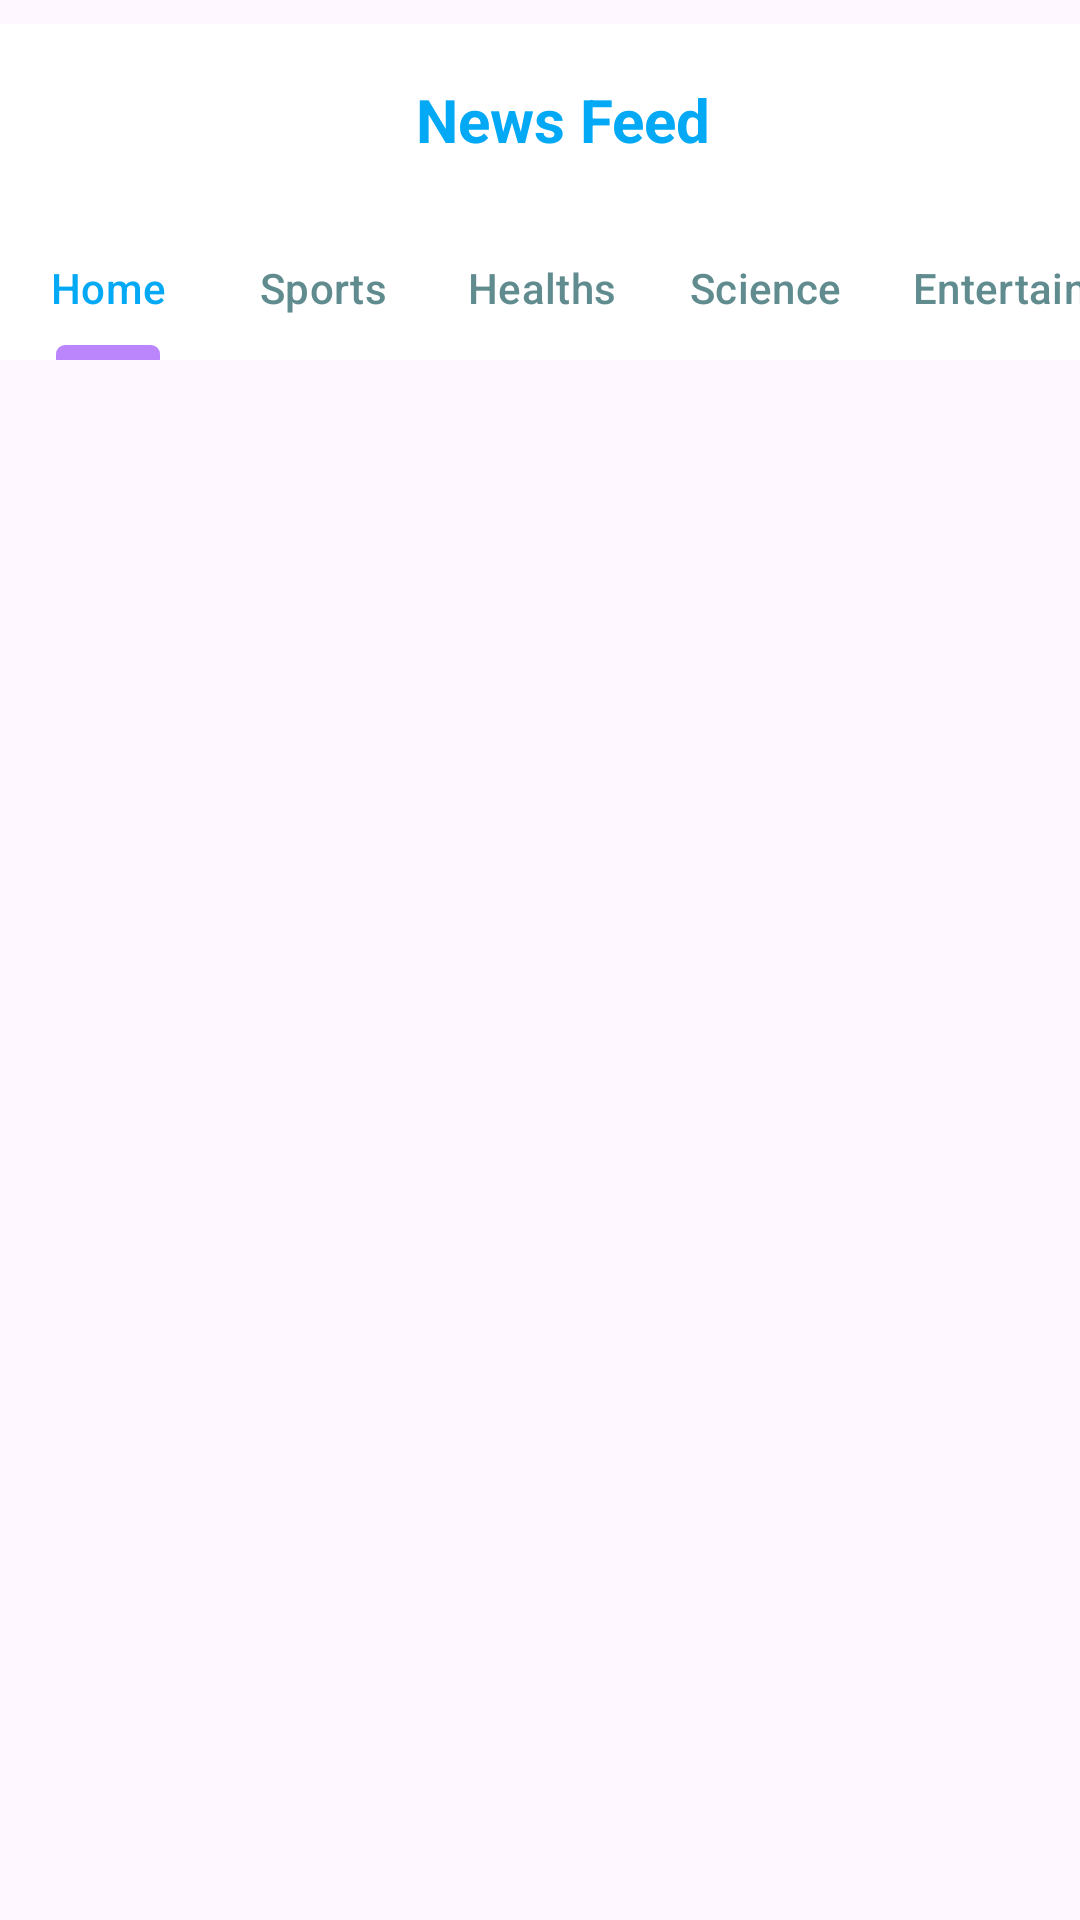

Android layout source for this screen:
<!-- AndroidManifest.xml: application theme Base.Theme.Task51C -->
<!-- res/layout/activity_main.xml -->
<?xml version="1.0" encoding="utf-8"?>
<RelativeLayout xmlns:android="http://schemas.android.com/apk/res/android"
    xmlns:app="http://schemas.android.com/apk/res-auto"
    xmlns:tools="http://schemas.android.com/tools"
    android:id="@+id/main"
    android:layout_width="match_parent"
    android:layout_height="match_parent"
    android:layout_gravity="center"
    tools:context=".MainActivity">


    <androidx.appcompat.widget.Toolbar
        android:id="@+id/toolbar"
        android:layout_width="match_parent"
        android:layout_height="?attr/actionBarSize"
        android:layout_marginTop="8dp"
        android:background="@color/white">

        <RelativeLayout
            android:layout_width="match_parent"
            android:layout_height="match_parent"
            android:gravity="center_vertical">

            <TextView
                android:layout_width="wrap_content"
                android:layout_height="wrap_content"
                android:text="News Feed"
                android:textStyle="bold"
                android:textSize="20sp"
                android:textColor="#03A9F4"
                android:layout_centerInParent="true">
            </TextView>

        </RelativeLayout>
    </androidx.appcompat.widget.Toolbar>


    <com.google.android.material.tabs.TabLayout
        android:id="@+id/include"
        android:layout_width="match_parent"
        android:layout_height="wrap_content"
    android:layout_below="@id/toolbar"
    app:tabTextColor="#618C8F"
    app:tabSelectedTextColor="#03A9F4"
    app:tabIndicatorHeight="5dp"
    android:backgroundTint="@color/white"
    app:tabMode="scrollable">


    <com.google.android.material.tabs.TabItem
        android:id="@+id/home"
        android:layout_width="wrap_content"
        android:layout_height="wrap_content"
        android:text="@string/home_tab" />


    <com.google.android.material.tabs.TabItem
        android:id="@+id/sports"
        android:layout_width="wrap_content"
        android:layout_height="wrap_content"
        android:text="@string/sport_tab" />


    <com.google.android.material.tabs.TabItem
        android:id="@+id/health"
        android:layout_width="wrap_content"
        android:layout_height="wrap_content"
        android:text="@string/health_tab"/>

        <com.google.android.material.tabs.TabItem
            android:id="@+id/science"
            android:layout_width="wrap_content"
            android:layout_height="wrap_content"
            android:text="@string/science_tab"/>


    <com.google.android.material.tabs.TabItem
        android:id="@+id/entertainment"
        android:layout_width="wrap_content"
        android:layout_height="wrap_content"
        android:text="@string/entertainment_tab"/>


    <com.google.android.material.tabs.TabItem
        android:id="@+id/technology"
        android:layout_width="wrap_content"
        android:layout_height="wrap_content"
        android:text="@string/technology_tab"/>
</com.google.android.material.tabs.TabLayout>


    <androidx.viewpager.widget.ViewPager
        android:id="@+id/fragmentcontainer"
        android:layout_width="match_parent"
        android:layout_height="match_parent"
        android:layout_below="@id/include"
        android:layout_marginTop="-2dp">

    </androidx.viewpager.widget.ViewPager>
</RelativeLayout>
<!-- resources referenced by this layout -->
<resources>
  <color name="white">#FFFFFFFF</color>
  <string name="entertainment_tab">Entertainments</string>
  <string name="health_tab">Healths</string>
  <string name="home_tab">Home</string>
  <string name="science_tab">Science</string>
  <string name="sport_tab">Sports</string>
  <string name="technology_tab">Technologies</string>
  <style name="Base.Theme.Task51C" parent="Theme.Material3.DayNight.NoActionBar">
          <item name="colorPrimary">@color/purple_200</item>
          <item name="colorPrimaryVariant">@color/purple_700</item>
          <item name="colorOnPrimary">@color/black</item>
          
          <item name="colorSecondary">@color/teal_200</item>
          <item name="colorSecondaryVariant">@color/teal_700</item>
          <item name="colorOnSecondary">@color/black</item>
          
          <item name="android:statusBarColor" tools:targetApi="L">?attr/colorPrimaryVariant</item>
          
      </style>
  <color name="purple_200">#FFBB86FC</color>
  <color name="purple_700">#83A9F4</color>
  <color name="black">#FF000000</color>
  <color name="teal_200">#FF03DAC5</color>
  <color name="teal_700">#FF018786</color>
</resources>
